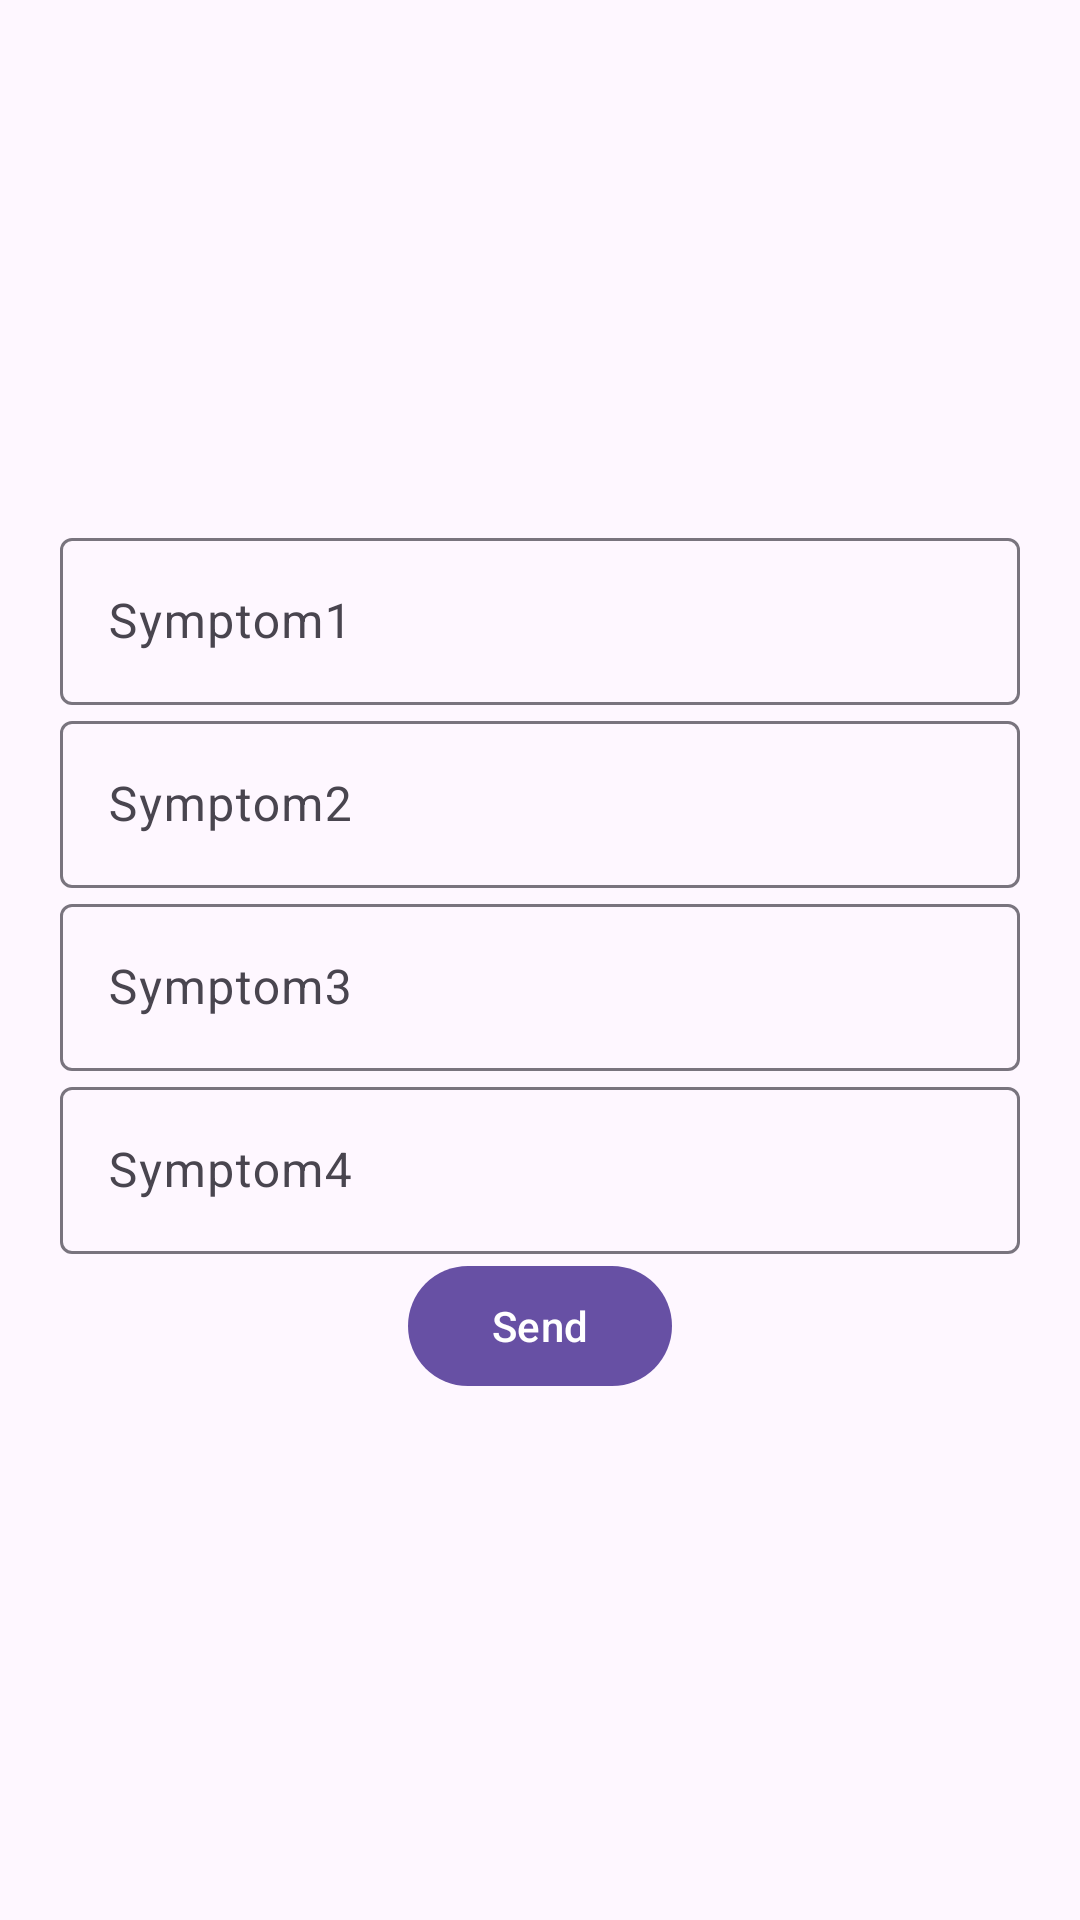

Produce the Android XML layout that renders to this screen, including the resource entries it uses.
<!-- AndroidManifest.xml: application theme Theme.SmartConsultancyApp -->
<!-- res/layout/activity_patient_home.xml -->
<?xml version="1.0" encoding="utf-8"?>
<androidx.constraintlayout.widget.ConstraintLayout xmlns:android="http://schemas.android.com/apk/res/android"
    xmlns:app="http://schemas.android.com/apk/res-auto"
    xmlns:tools="http://schemas.android.com/tools"
    android:layout_width="match_parent"
    android:layout_height="match_parent"
    tools:context=".patient.Patient_Home">
    <LinearLayout
        android:orientation="vertical"
        android:gravity="center"
        android:layout_margin="20dp"
        app:layout_constraintEnd_toEndOf="parent"
        app:layout_constraintBottom_toBottomOf="parent"
        app:layout_constraintStart_toStartOf="parent"
        app:layout_constraintTop_toTopOf="parent"
        android:layout_width="match_parent"
        android:layout_height="match_parent"
        >
<com.google.android.material.textfield.TextInputLayout
    android:layout_width="match_parent"
    android:layout_height="wrap_content"
    android:hint="Symptom1"
    >
    <com.google.android.material.textfield.TextInputEditText
        android:layout_width="match_parent"
        android:layout_height="wrap_content"
        android:inputType="text"
        android:id="@+id/EDsymptom1"
        />
</com.google.android.material.textfield.TextInputLayout>
    <com.google.android.material.textfield.TextInputLayout
        android:layout_width="match_parent"
        android:layout_height="wrap_content"
        android:hint="Symptom2"
        >
        <com.google.android.material.textfield.TextInputEditText
            android:layout_width="match_parent"
            android:layout_height="wrap_content"
            android:inputType="text"
            android:id="@+id/EDsymptom2"
            />
    </com.google.android.material.textfield.TextInputLayout>
        <com.google.android.material.textfield.TextInputLayout
            android:layout_width="match_parent"
            android:layout_height="wrap_content"
            android:hint="Symptom3"
            >
            <com.google.android.material.textfield.TextInputEditText
                android:layout_width="match_parent"
                android:layout_height="wrap_content"
                android:inputType="text"
                android:id="@+id/EDsymptom3"
                />
        </com.google.android.material.textfield.TextInputLayout>
        <com.google.android.material.textfield.TextInputLayout
            android:layout_width="match_parent"
            android:layout_height="wrap_content"
            android:hint="Symptom4"
            >
            <com.google.android.material.textfield.TextInputEditText
                android:layout_width="match_parent"
                android:layout_height="wrap_content"
                android:inputType="text"
                android:id="@+id/EDsymptom4"
                />
        </com.google.android.material.textfield.TextInputLayout>
    <com.google.android.material.button.MaterialButton
        android:id="@+id/btnSave"
        android:layout_width="wrap_content"
        android:layout_height="wrap_content"
        android:text="Send"
        />
    </LinearLayout>
</androidx.constraintlayout.widget.ConstraintLayout>
<!-- resources referenced by this layout -->
<resources>
  <style name="Theme.SmartConsultancyApp" parent="Base.Theme.SmartConsultancyApp" />
  <style name="Base.Theme.SmartConsultancyApp" parent="Theme.Material3.DayNight.NoActionBar">
          
          
      </style>
</resources>
